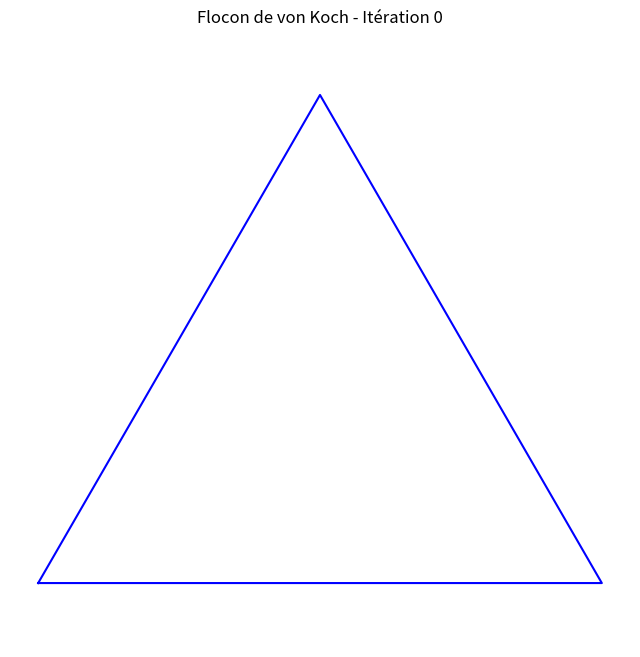
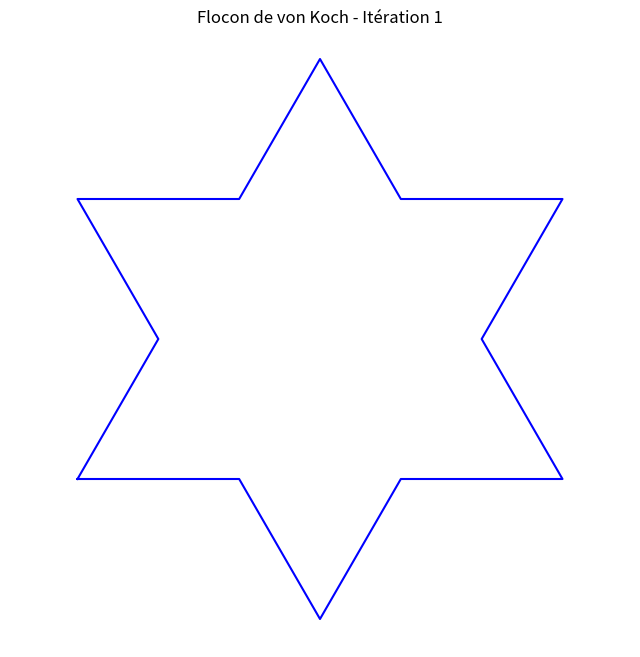
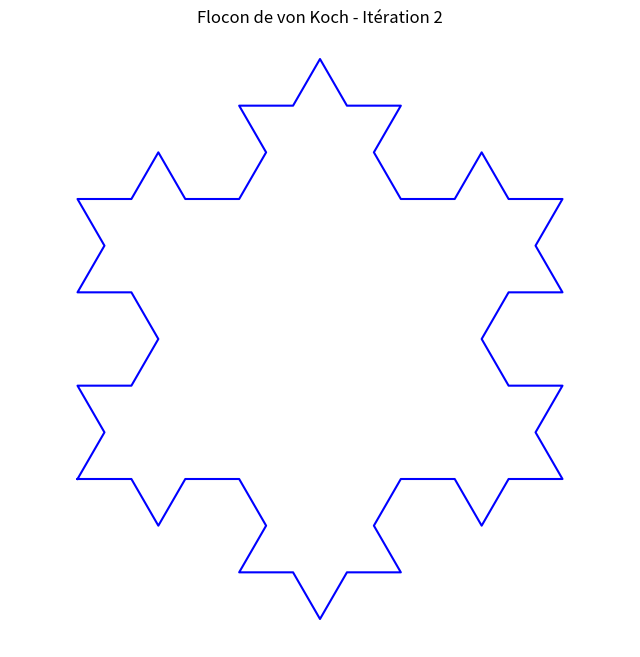
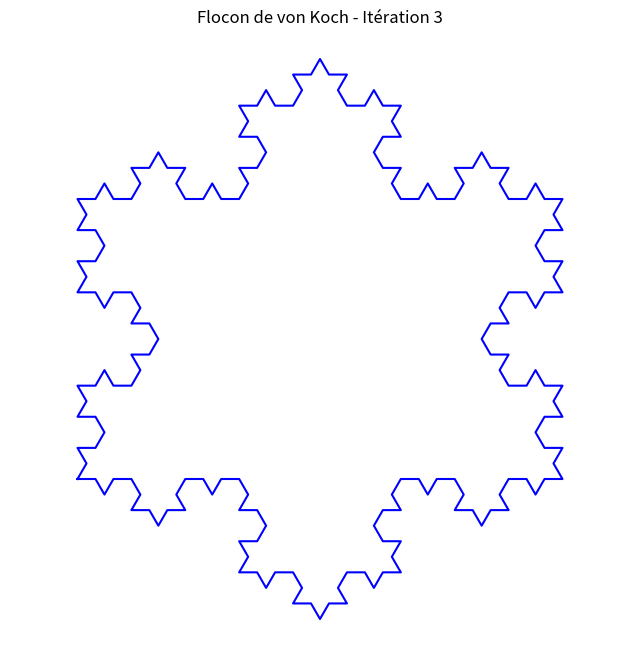
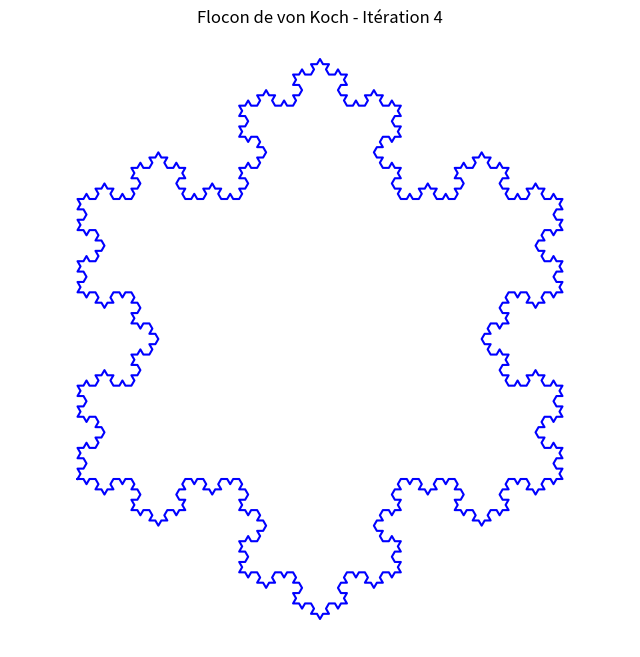
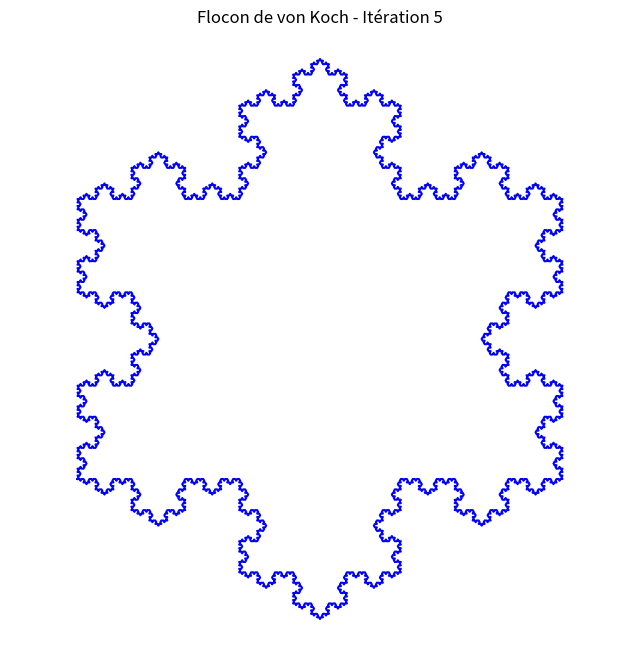
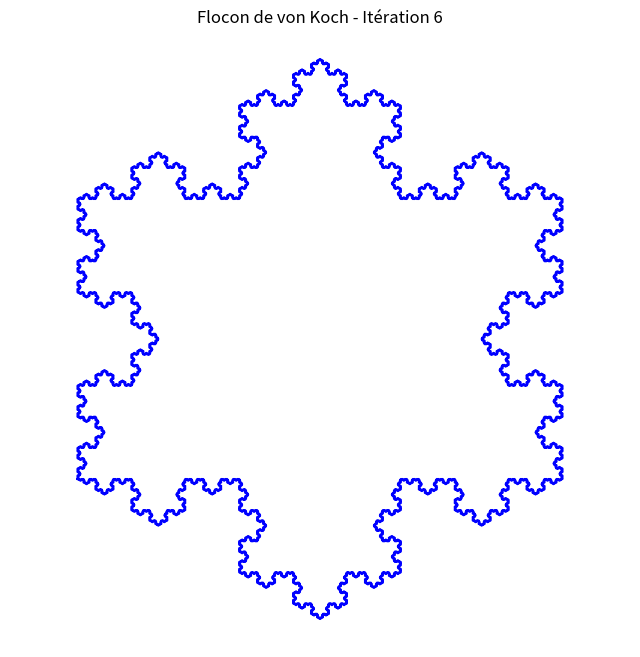
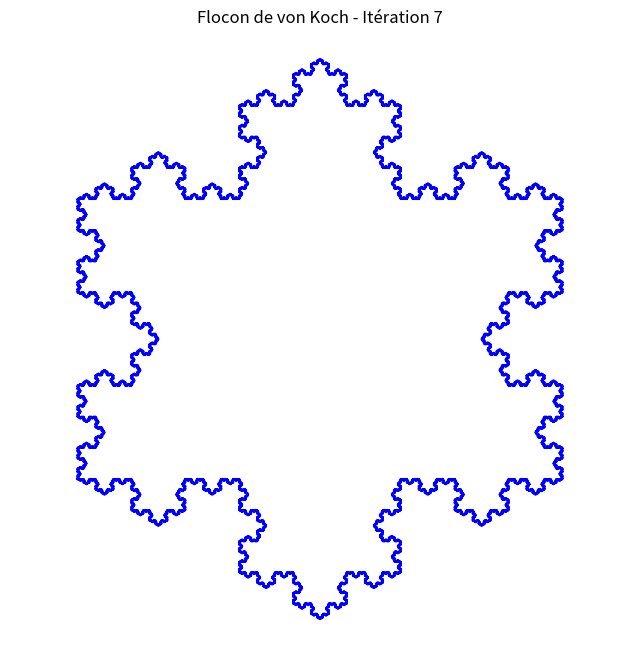
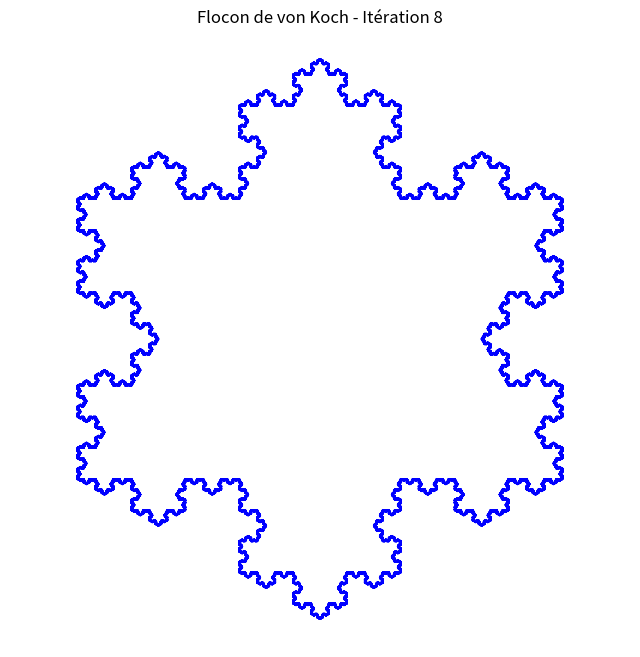

Write the Python code that produced these figures, in order.
import numpy as np
import matplotlib.pyplot as plt

def floconVonKoch(order, start, end):
    if order == 0:
        return [start, end]
    else:
        points = []
        start = np.array(start)
        end = np.array(end)

        segment = (end - start) / 3
        p1 = start + segment
        p3 = start + 2 * segment
        
        # Compute the peak of the equilateral triangle
        angle = np.pi / 3  # 60 degrees
        rotation_matrix = np.array([[np.cos(angle), -np.sin(angle)], [np.sin(angle), np.cos(angle)]])
        p2 = p1 + np.dot(rotation_matrix, segment)
        
        # Recursively compute smaller segments
        points += floconVonKoch(order - 1, start, p1)[:-1]
        points += floconVonKoch(order - 1, p1, p2)[:-1]
        points += floconVonKoch(order - 1, p2, p3)[:-1]
        points += floconVonKoch(order - 1, p3, end)
        
        return points

# Pour un triangle
def plot_koch(order):
    p1 = np.array([0, 0])
    p2 = np.array([0.5, np.sqrt(3)/2])
    p3 = np.array([1, 0])
    
    points =  floconVonKoch(order, p1, p2)
    points += floconVonKoch(order, p2, p3)[1:]
    points += floconVonKoch(order, p3, p1)[1:]
    
    points = np.array(points)
    
    plt.figure(figsize=(8, 8))
    plt.plot(points[:, 0], points[:, 1], 'b')
    plt.axis('equal')
    plt.xticks([])
    plt.yticks([])
    plt.gca().set_frame_on(False)
    plt.title(f"Flocon de von Koch - Itération {order}")
    plt.show()

# Afficher les différentes étapes
iterations = 8
for i in range(iterations + 1):
    plot_koch(i)
